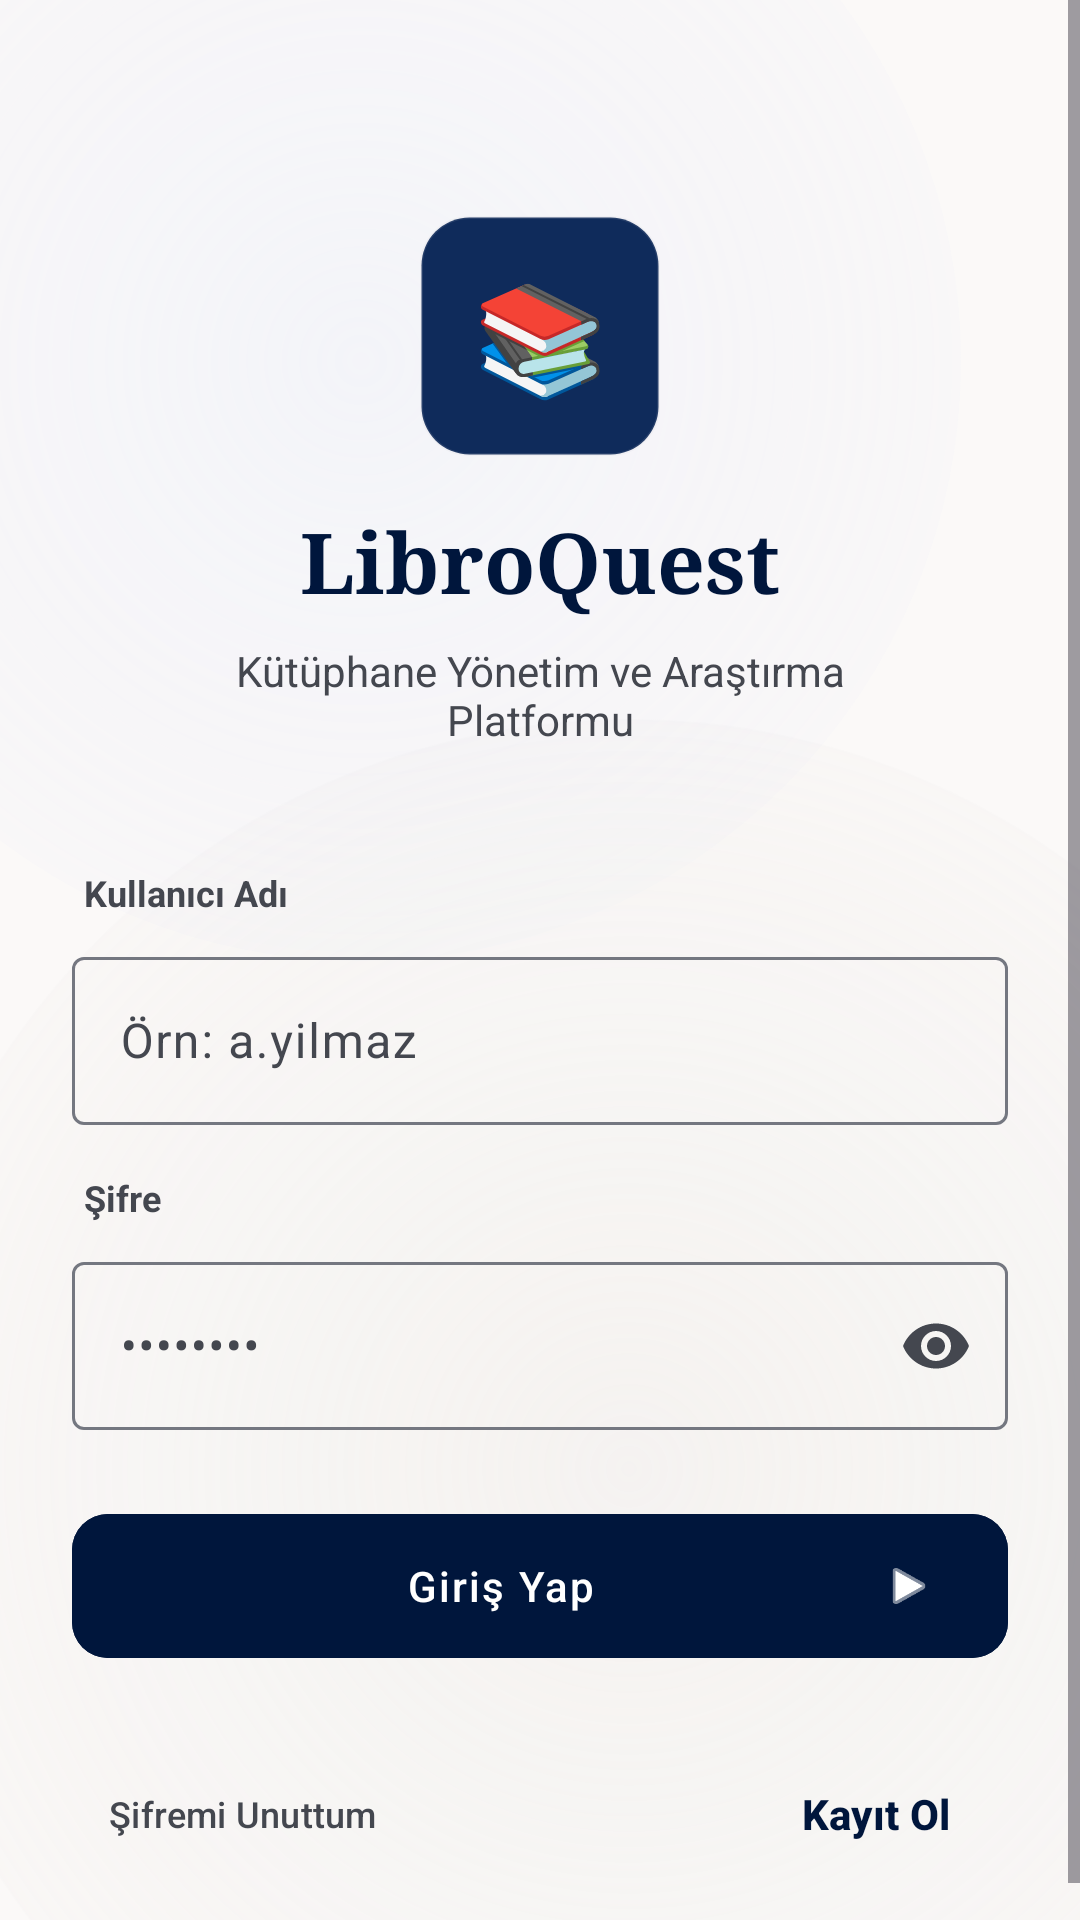

Layout XML and referenced resources for this Android screen:
<!-- AndroidManifest.xml: application theme Theme.LibroQuest -->
<!-- res/layout/activity_login.xml -->
<?xml version="1.0" encoding="utf-8"?>
<FrameLayout xmlns:android="http://schemas.android.com/apk/res/android"
    android:layout_width="match_parent"
    android:layout_height="match_parent"
    android:background="@color/surface">

    
    <View
        android:layout_width="400dp"
        android:layout_height="400dp"
        android:layout_marginStart="-80dp"
        android:layout_marginTop="-80dp"
        android:background="@drawable/bg_gradient_primary" />

    <View
        android:layout_width="500dp"
        android:layout_height="500dp"
        android:layout_gravity="bottom|end"
        android:layout_marginEnd="-100dp"
        android:layout_marginBottom="-100dp"
        android:background="@drawable/bg_gradient_secondary" />

    <ScrollView
        android:layout_width="match_parent"
        android:layout_height="match_parent"
        android:fillViewport="true">

        <LinearLayout
            android:layout_width="match_parent"
            android:layout_height="wrap_content"
            android:gravity="center"
            android:orientation="vertical"
            android:padding="24dp">

            
            <LinearLayout
                android:layout_width="wrap_content"
                android:layout_height="wrap_content"
                android:layout_marginTop="48dp"
                android:gravity="center"
                android:orientation="vertical">

                <FrameLayout
                    android:layout_width="80dp"
                    android:layout_height="80dp"
                    android:layout_marginBottom="16dp"
                    android:background="@drawable/bg_logo_container"
                    android:elevation="2dp">

                    <com.google.android.material.textview.MaterialTextView
                        android:layout_width="wrap_content"
                        android:layout_height="wrap_content"
                        android:layout_gravity="center"
                        android:text="📚"
                        android:textSize="36sp" />
                </FrameLayout>

                <com.google.android.material.textview.MaterialTextView
                    android:layout_width="wrap_content"
                    android:layout_height="wrap_content"
                    android:fontFamily="serif"
                    android:text="@string/app_name"
                    android:textColor="@color/primary"
                    android:textSize="28sp"
                    android:textStyle="bold" />

                <com.google.android.material.textview.MaterialTextView
                    android:layout_width="250dp"
                    android:layout_height="wrap_content"
                    android:layout_marginTop="8dp"
                    android:gravity="center"
                    android:text="@string/app_subtitle"
                    android:textColor="@color/on_surface_variant"
                    android:textSize="14sp" />
            </LinearLayout>

            
            <LinearLayout
                android:layout_width="match_parent"
                android:layout_height="wrap_content"
                android:layout_marginTop="40dp"
                android:orientation="vertical">

                
                <com.google.android.material.textview.MaterialTextView
                    android:layout_width="wrap_content"
                    android:layout_height="wrap_content"
                    android:layout_marginBottom="8dp"
                    android:layout_marginStart="4dp"
                    android:text="@string/kullanici_adi"
                    android:textColor="@color/on_surface_variant"
                    android:textSize="12sp"
                    android:textStyle="bold" />

                <com.google.android.material.textfield.TextInputLayout
                    android:layout_width="match_parent"
                    android:layout_height="wrap_content"
                    android:layout_marginBottom="16dp"
                    style="@style/Widget.Material3.TextInputLayout.OutlinedBox">

                    <com.google.android.material.textfield.TextInputEditText
                        android:id="@+id/etKullaniciAdi"
                        android:layout_width="match_parent"
                        android:layout_height="56dp"
                        android:hint="@string/kullanici_adi_hint"
                        android:inputType="text"
                        android:textColor="@color/on_surface"
                        android:textColorHint="@color/outline"
                        android:textSize="16sp" />
                </com.google.android.material.textfield.TextInputLayout>

                
                <com.google.android.material.textview.MaterialTextView
                    android:layout_width="wrap_content"
                    android:layout_height="wrap_content"
                    android:layout_marginBottom="8dp"
                    android:layout_marginStart="4dp"
                    android:text="@string/sifre"
                    android:textColor="@color/on_surface_variant"
                    android:textSize="12sp"
                    android:textStyle="bold" />

                <com.google.android.material.textfield.TextInputLayout
                    android:layout_width="match_parent"
                    android:layout_height="wrap_content"
                    android:layout_marginBottom="24dp"
                    style="@style/Widget.Material3.TextInputLayout.OutlinedBox"
                    app:endIconMode="password_toggle"
                    xmlns:app="http://schemas.android.com/apk/res-auto">

                    <com.google.android.material.textfield.TextInputEditText
                        android:id="@+id/etSifre"
                        android:layout_width="match_parent"
                        android:layout_height="56dp"
                        android:hint="@string/sifre_hint"
                        android:inputType="textPassword"
                        android:textColor="@color/on_surface"
                        android:textColorHint="@color/outline"
                        android:textSize="16sp" />
                </com.google.android.material.textfield.TextInputLayout>

                
                <com.google.android.material.button.MaterialButton
                    android:id="@+id/btnGirisYap"
                    android:layout_width="match_parent"
                    android:layout_height="56dp"
                    android:backgroundTint="@color/primary"
                    android:text="@string/giris_yap"
                    android:textColor="@color/on_primary"
                    android:textSize="14sp"
                    android:textAllCaps="false"
                    android:letterSpacing="0.05"
                    app:cornerRadius="12dp"
                    app:icon="@android:drawable/ic_media_play"
                    app:iconGravity="end"
                    xmlns:app="http://schemas.android.com/apk/res-auto" />

            </LinearLayout>

            
            <LinearLayout
                android:layout_width="match_parent"
                android:layout_height="wrap_content"
                android:layout_marginTop="24dp"
                android:gravity="center_vertical"
                android:orientation="horizontal">

                <com.google.android.material.button.MaterialButton
                    android:id="@+id/btnSifremiUnuttum"
                    style="@style/Widget.Material3.Button.TextButton"
                    android:layout_width="wrap_content"
                    android:layout_height="wrap_content"
                    android:text="@string/sifremi_unuttum"
                    android:textAllCaps="false"
                    android:textColor="@color/on_surface_variant"
                    android:textSize="12sp" />

                <View
                    android:layout_width="0dp"
                    android:layout_height="0dp"
                    android:layout_weight="1" />

                <com.google.android.material.button.MaterialButton
                    android:id="@+id/btnKayitOl"
                    style="@style/Widget.Material3.Button.TextButton"
                    android:layout_width="wrap_content"
                    android:layout_height="wrap_content"
                    android:text="@string/kayit_ol"
                    android:textAllCaps="false"
                    android:textColor="@color/primary"
                    android:textSize="14sp"
                    android:textStyle="bold" />
            </LinearLayout>

        </LinearLayout>
    </ScrollView>

    
    <FrameLayout
        android:id="@+id/progressOverlay"
        android:layout_width="match_parent"
        android:layout_height="match_parent"
        android:background="#80000000"
        android:clickable="true"
        android:focusable="true"
        android:visibility="gone">

        <ProgressBar
            android:id="@+id/progressBar"
            android:layout_width="64dp"
            android:layout_height="64dp"
            android:layout_gravity="center"
            android:indeterminateTint="@color/on_primary" />
    </FrameLayout>
</FrameLayout>
<!-- resources referenced by this layout -->
<resources>
  <color name="on_primary">#FFFFFF</color>
  <color name="on_surface">#1B1C1C</color>
  <color name="on_surface_variant">#44474F</color>
  <color name="outline">#747780</color>
  <color name="primary">#00163C</color>
  <color name="surface">#FBF9F8</color>
  <!-- drawable bg_gradient_primary (drawable) -->
  <?xml version="1.0" encoding="utf-8"?>
  <shape xmlns:android="http://schemas.android.com/apk/res/android"
      android:shape="oval">
      <gradient
          android:startColor="#33D9E2FF"
          android:endColor="#00D9E2FF"
          android:type="radial"
          android:gradientRadius="300dp" />
  </shape>
  <!-- drawable bg_gradient_secondary (drawable) -->
  <?xml version="1.0" encoding="utf-8"?>
  <shape xmlns:android="http://schemas.android.com/apk/res/android"
      android:shape="oval">
      <gradient
          android:startColor="#44E4E2DD"
          android:endColor="#00E4E2DD"
          android:type="radial"
          android:gradientRadius="350dp" />
  </shape>
  <!-- drawable bg_logo_container (drawable) -->
  <?xml version="1.0" encoding="utf-8"?>
  <shape xmlns:android="http://schemas.android.com/apk/res/android"
      android:shape="rectangle">
      <solid android:color="@color/primary_container" />
      <corners android:radius="16dp" />
      <stroke android:width="1dp" android:color="#20C4C6D0" />
  </shape>
  <string name="app_name">LibroQuest</string>
  <string name="app_subtitle">Kütüphane Yönetim ve Araştırma Platformu</string>
  <string name="giris_yap">Giriş Yap</string>
  <string name="kayit_ol">Kayıt Ol</string>
  <string name="kullanici_adi">Kullanıcı Adı</string>
  <string name="kullanici_adi_hint">Örn: a.yilmaz</string>
  <string name="sifre">Şifre</string>
  <string name="sifre_hint">••••••••</string>
  <string name="sifremi_unuttum">Şifremi Unuttum</string>
  <color name="primary_container">#0F2B5B</color>
  <color name="on_primary_container">#7C94CA</color>
  <color name="secondary">#5E5E5B</color>
  <color name="secondary_container">#E1DFDB</color>
  <color name="on_secondary">#FFFFFF</color>
  <color name="on_secondary_container">#63635F</color>
  <color name="tertiary">#281300</color>
  <color name="tertiary_container">#442502</color>
  <color name="on_tertiary">#FFFFFF</color>
  <color name="on_tertiary_container">#BA8A5E</color>
  <color name="error">#BA1A1A</color>
  <color name="error_container">#FFDAD6</color>
  <color name="on_error">#FFFFFF</color>
  <color name="on_error_container">#93000A</color>
  <color name="surface_variant">#E4E2E2</color>
  <color name="outline_variant">#C4C6D0</color>
</resources>
